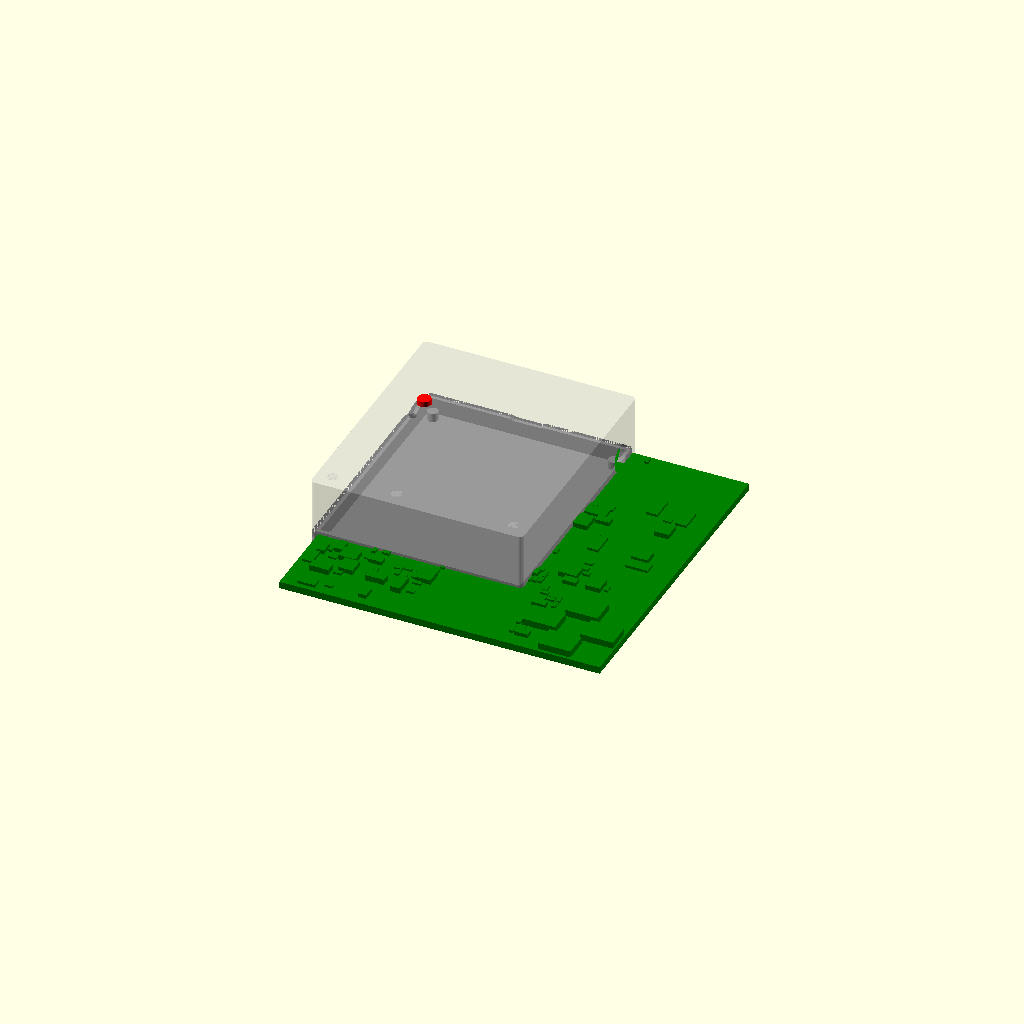
Cell 1 — every parameter at its default value.
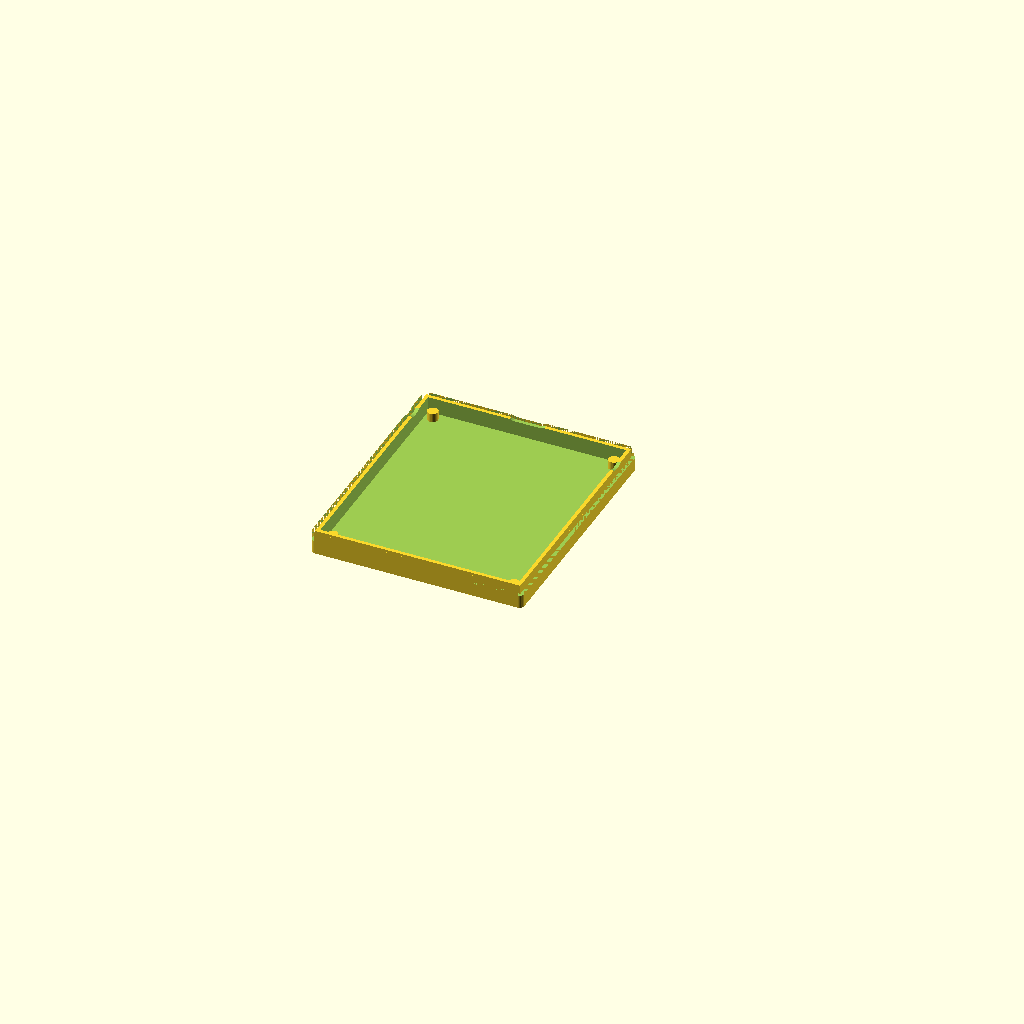
Cell 2: the same model with part = "base".
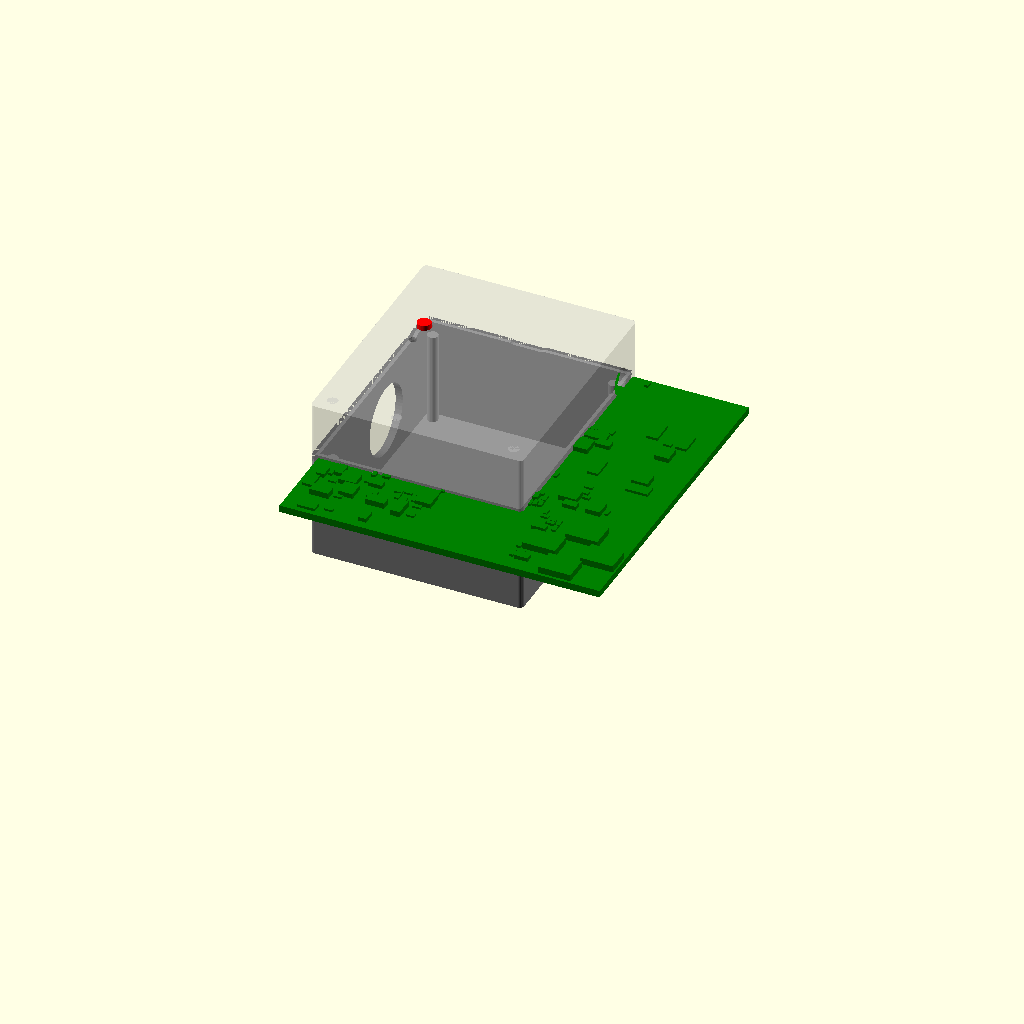
Cell 3: the same model with din = true.
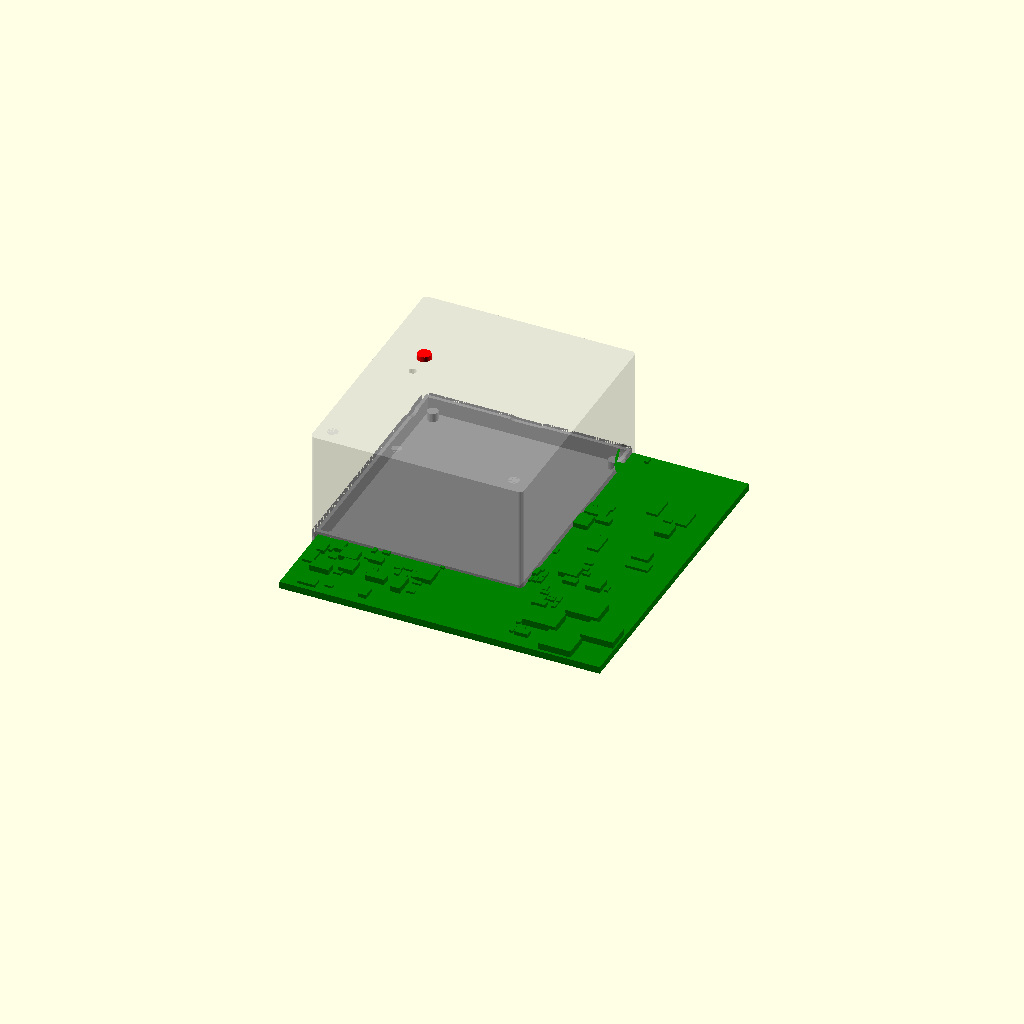
Cell 4: the same model with above = 22.4.
All cells are drawn from one camera (rotation 55°, 0°, 25°, orthographic, colour scheme Cornfield), so only the parameter changes between them.
OpenSCAD source file hardware/mini2/case/chip_case.scad:
// SPDX-License-Identifier: GPL-3.0-only
// jank chip: the printed case for the one-sided board (hardware/chip, chip.kicad_pcb, 44.0 x 51.5 mm).
//
// The board lies top up and every part is on its TOP side: the two jacks (MIDI OUT on the left edge, POWER IN on the
// right, both at the top), the USB-C (top edge), the two 10.5 mm reservoir cans, the button, the LED, the chip and the
// antenna (bottom edge, in the strip with no copper). So the LID is deep (the cans) and holds the jack holes, the USB-C
// opening, the button and the LED window; the BASE is a shallow tray (the jacks' plastic pegs come through the board).
// They meet at the board's top face with a rabbet; posts clamp the board (four under it at its corners, three over it
// along the antenna strip). With din = true the base is deep enough for the DIN sockets and has their openings. Close it with a
// drop of glue or tape: there is no screw (UNVERIFIED: the fit of the rabbet; print a test first). No metal near the
// antenna: keep it that way (no screw, no label foil over the strip).
//
// Frame: case outer corner at the origin, X along the board's x, Y up from the board's BOTTOM edge (the antenna end), Z
// up. Board point (x, y) (KiCad, y down from the top edge) is at (b0 + x, b0 + bh - y).
// Every dimension marked UNVERIFIED is from a drawing or an estimate, not a part in hand (README "Unverified").

/* [What to render] */
part = "assembly";   // [assembly, base, lid, button_cap, check_base, check_lid, check_cap]
din = false;         // true: the DIN sockets (J5 / J6, hand-soldered on the bottom) fitted: a deep base with their openings

/* [Board] */
bw = 44.0;  bh = 51.5;  bt = 1.6;         // the board (bt UNVERIFIED: JLC's default thickness)
// room under the board: the jacks' pegs (UNVERIFIED: ~1 mm through 1.6), or the DIN sockets' bodies
din_h = 20.5;  din_axis = 10.3;  din_hole = 16.0;  din_y = 20.0;   // DIN-504B-M10: body height and axis under the board
                                                                   // (UNVERIFIED: estimated from its 3D model), face opening
below = din ? din_h + 0.5 : 2.0;
above = 11.2;                              // room over the board: the cans' 10.5 (KNSCHA 8 x 10.5) + 0.7
/* [Case] */
wall = 1.6;  clr = 0.3;  floor_t = 1.4;  roof = 1.4;  rab = 2.0;  rab_t = 0.8;  fit = 0.15;
b0 = wall + clr;
L = bw + 2 * b0;  D = bh + 2 * b0;
zb = floor_t + below;  zt = zb + bt;  Ht = zt + above + roof;
// the parts the case meets (board mm, from make_board.py PLACE)
usb_x = 22.0;  usb_w = 9.6;  usb_h = 3.8;  usb_z = 1.63;      // USB-C opening; its axis 1.63 over the board (UNVERIFIED)
jack_y = 5.8;  jack_z = 2.5;  jack_hole = 6.0;                 // the jacks' axes (top side: 2.5 over the board), bushing 5.0
sw = [7.35, 18.0];  sw_top = 1.5;                               // SW1 (TS-1187A, 1.5 tall, XKB drawing)
led = [7.3, 23.4];  led_hole = 1.8;
// the posts that clamp the board: under it at the four corners (free on the bottom, also with the DINs); over it
// along the antenna strip only (the top is full: the jacks, the USB-C and the parts reach the other edges)
base_posts = [[1.6, 1.6], [bw - 1.6, 1.6], [1.6, bh - 1.6], [bw - 1.6, bh - 1.6]];
lid_posts = [[1.6, bh - 1.6], [bw / 2 - 6, bh - 1.6], [bw - 1.6, bh - 1.6]];
post_d = 2.4;

function P(p) = [b0 + p[0], b0 + bh - p[1]];
module rbox(x, y, z, r = 1.0) { hull() for (i = [r, x - r], j = [r, y - r]) translate([i, j, 0]) cylinder(r = r, h = z, $fn = 24); }

module board_mock() { translate([b0 - 100, b0 + bh + 100, zb]) import("../mockup.stl"); }   // (the mockup is in KiCad page mm, y negated)

module cuts() {
    // USB-C, top edge (Y = D side)
    translate([b0 + usb_x - usb_w / 2, D - wall - 1, zt + usb_z - usb_h / 2])
        hull() for (i = [usb_h / 2, usb_w - usb_h / 2]) translate([i, 0, usb_h / 2]) rotate([-90, 0, 0]) cylinder(d = usb_h, h = wall + 2, $fn = 32);
    // the jacks' holes: left wall (MIDI OUT) and right wall (POWER IN), over the board
    for (s = [0, 1])
        translate([s ? L - wall - 1 : -1, P([0, jack_y])[1], zt + jack_z]) rotate([0, 90, 0]) cylinder(d = jack_hole, h = wall + 2, $fn = 48);
    // the DIN sockets' faces: left wall (MIDI OUT, J5) and right wall (POWER IN, J6), under the board
    if (din) for (s = [0, 1])
        translate([s ? L - wall - 1 : -1, P([0, din_y])[1], zb - din_axis]) rotate([0, 90, 0]) cylinder(d = din_hole, h = wall + 2, $fn = 64);
}

module base() {
    difference() {
        union() {
            difference() {
                rbox(L, D, zt);
                translate([wall, wall, floor_t]) cube([L - 2 * wall, D - 2 * wall, zt]);
                // the rabbet: the base's wall thinner on the outside over its top rab mm
                translate([0, 0, zt - rab]) difference() { cube([L, D, rab + 1]); translate([rab_t, rab_t, -1]) cube([L - 2 * rab_t, D - 2 * rab_t, rab + 3]); }
            }
            for (p = base_posts) translate([P(p)[0], P(p)[1], 0]) cylinder(d = post_d, h = zb - 0.05, $fn = 24);   // (0.05 short: a touch, not a shared face)
        }
        cuts();
    }
}

module lid() {
    difference() {
        union() {
            difference() {
                translate([0, 0, zt - rab]) rbox(L, D, Ht - zt + rab);
                translate([wall, wall, zt - rab - 1]) cube([L - 2 * wall, D - 2 * wall, Ht - zt + rab + 1 - roof]);
                // the rabbet: room for the base's wall
                translate([rab_t - fit, rab_t - fit, zt - rab - 1]) cube([L - 2 * rab_t + 2 * fit, D - 2 * rab_t + 2 * fit, rab + 1]);
            }
            for (p = lid_posts) translate([P(p)[0], P(p)[1], zt + 0.05]) cylinder(d = post_d, h = Ht - zt - 0.05, $fn = 24);
        }
        cuts();
        translate([P(sw)[0], P(sw)[1], Ht - roof - 1]) cylinder(d = 3.4, h = roof + 2, $fn = 32);       // the button cap's stem
        translate([P(led)[0], P(led)[1], Ht - roof - 1]) cylinder(d = led_hole, h = roof + 2, $fn = 24); // the LED window
    }
}

// the button cap: a stem through the roof, a flange under it, resting 0.2 over the switch
module button_cap() {
    stem = Ht - (zt + sw_top + 0.2) + 1.0;
    cylinder(d = 3.0, h = stem, $fn = 32);
    cylinder(d = 5.0, h = 0.8, $fn = 32);
}
module cap_in_place() { translate([P(sw)[0], P(sw)[1], zt + sw_top + 0.2]) button_cap(); }

if (part == "base") base();
if (part == "lid") lid();
if (part == "button_cap") button_cap();
if (part == "assembly") { color("gray") base(); color("silver", 0.4) lid(); color("green") board_mock(); color("red") cap_in_place(); }
// the checks: each must render EMPTY (make_stl.sh)
if (part == "check_base") intersection() { base(); board_mock(); }
if (part == "check_lid") intersection() { lid(); board_mock(); }
if (part == "check_cap") intersection() { cap_in_place(); union() { lid(); board_mock(); } }
Customizer parameters (derived from the source; name, type, default, range or options):
part: string, default "assembly", options "assembly", "base", "lid", "button_cap", "check_base", "check_lid", "check_cap"
din: bool, default false
above: number, default 11.2
post_d: number, default 2.4
